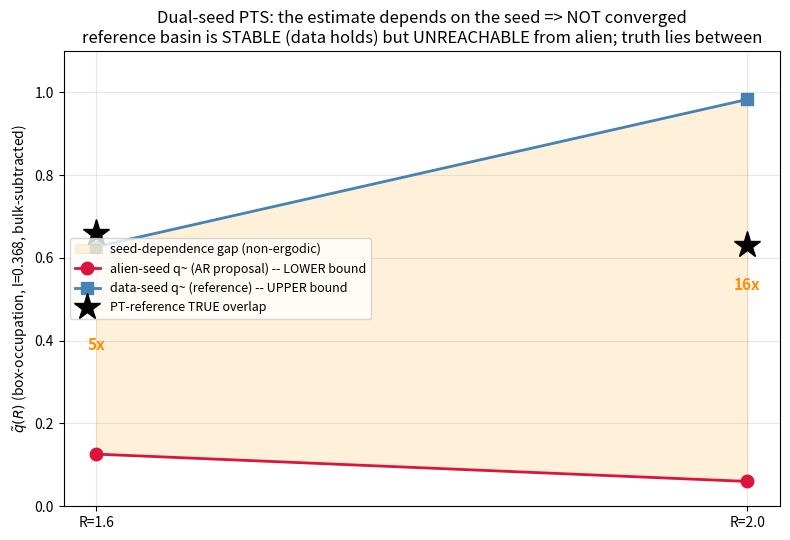

This figure's Python source: (Note: this script raises an exception after producing the figure.)
"""Dual-seed non-ergodicity: alien-seed and data-seed BRACKET the true (PT-reference) overlap. alien = lower
bound (can't REACH the reference basin), data = upper bound (frozen AT reference, mutation can't relax away at
large R). The gap between them = the non-ergodicity / seed-dependence; a converged sampler would have them
coincide on the truth."""
import matplotlib
matplotlib.use("Agg")
import matplotlib.pyplot as plt
import numpy as np

R = [1.6, 2.0]
alien = [0.126, 0.060]
data = [0.627, 0.983]
PT_TRUE = [0.66, 0.63]          # converged PT-stack reference (memory), approx
x = np.arange(len(R))

fig, ax = plt.subplots(figsize=(8, 5.5))
ax.fill_between(x, alien, data, color="orange", alpha=0.15, label="seed-dependence gap (non-ergodic)")
ax.plot(x, alien, "o-", color="crimson", lw=2, ms=9, label="alien-seed q~ (AR proposal) -- LOWER bound")
ax.plot(x, data, "s-", color="steelblue", lw=2, ms=9, label="data-seed q~ (reference) -- UPPER bound")
ax.plot(x, PT_TRUE, "*", color="black", ms=20, label="PT-reference TRUE overlap")
for i in range(len(R)):
    ax.annotate(f"{data[i]/max(alien[i],1e-3):.0f}x", (x[i], (alien[i]+data[i])/2), fontsize=11,
                ha="center", color="darkorange", fontweight="bold")
ax.set_xticks(x); ax.set_xticklabels([f"R={r}" for r in R])
ax.set_ylabel(r"$\tilde q(R)$ (box-occupation, l=0.368, bulk-subtracted)")
ax.set_ylim(0, 1.1)
ax.set_title("Dual-seed PTS: the estimate depends on the seed => NOT converged\n"
             "reference basin is STABLE (data holds) but UNREACHABLE from alien; truth lies between")
ax.legend(fontsize=9, loc="center left"); ax.grid(alpha=0.3)
plt.tight_layout(); OUT = "reports/logs-2026-07-14/dualseed_bracket.png"
plt.savefig(OUT, dpi=130); print(f"saved -> {OUT}", flush=True)
